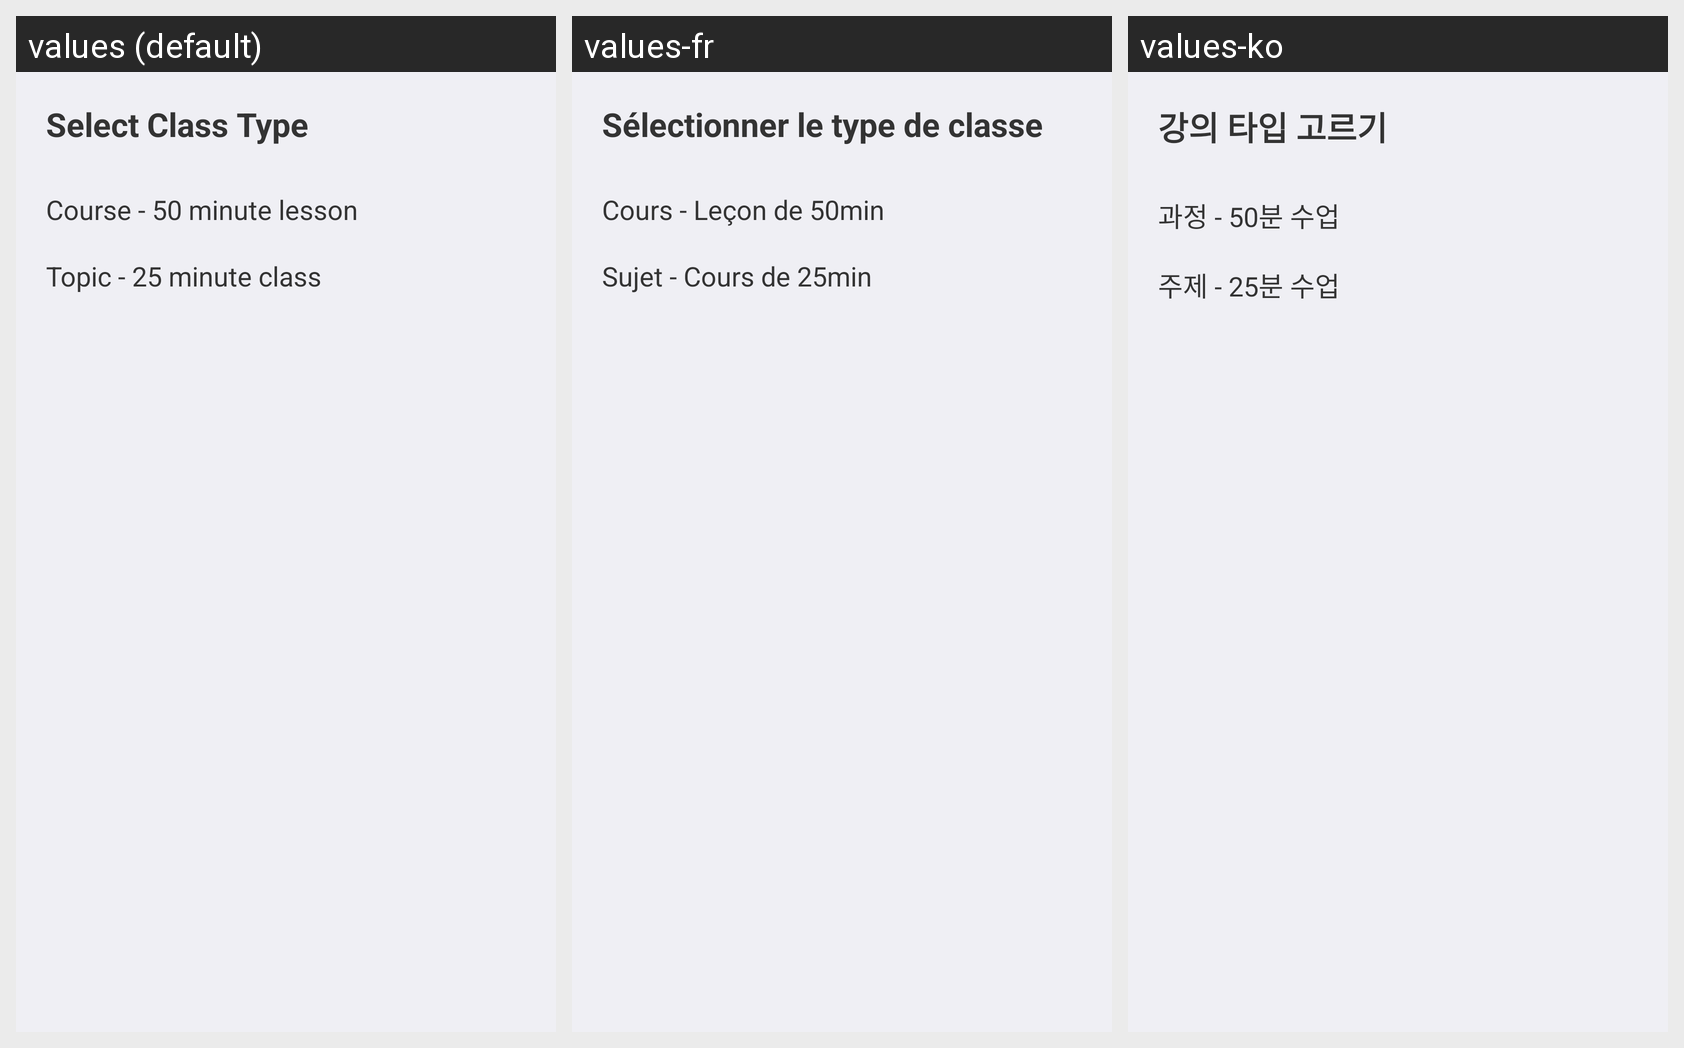

This grid shows one Android layout under several languages. Give, for every string resource on the screen, its name, the default text and each shown locale's text.
Android screen res/layout/dialog_choose_booking_type.xml rendered under 3 locales, left to right: values (default), values-fr, values-ko. Device: Nexus 5 (rendered at 1080×1920; each locale shown at half size, 540×960, under a caption strip naming it); theme AppTheme.
Other locales in the repository, not shown: values-de, values-ja, values-th.
Strings drawn on this screen, with the default value and each locale's value (text and hints the layout hard-codes, and strings that could not be matched under every locale, appear in the picture but are not listed):

tu_select_class_type
  values: Select Class Type
  values-fr: Sélectionner le type de classe
  values-ko: 강의 타입 고르기

tu_select_course
  values: Course - 50 minute lesson
  values-fr: Cours - Leçon de 50min
  values-ko: 과정 - 50분 수업

tu_select_topic
  values: Topic - 25 minute class
  values-fr: Sujet - Cours de 25min
  values-ko: 주제 - 25분 수업
